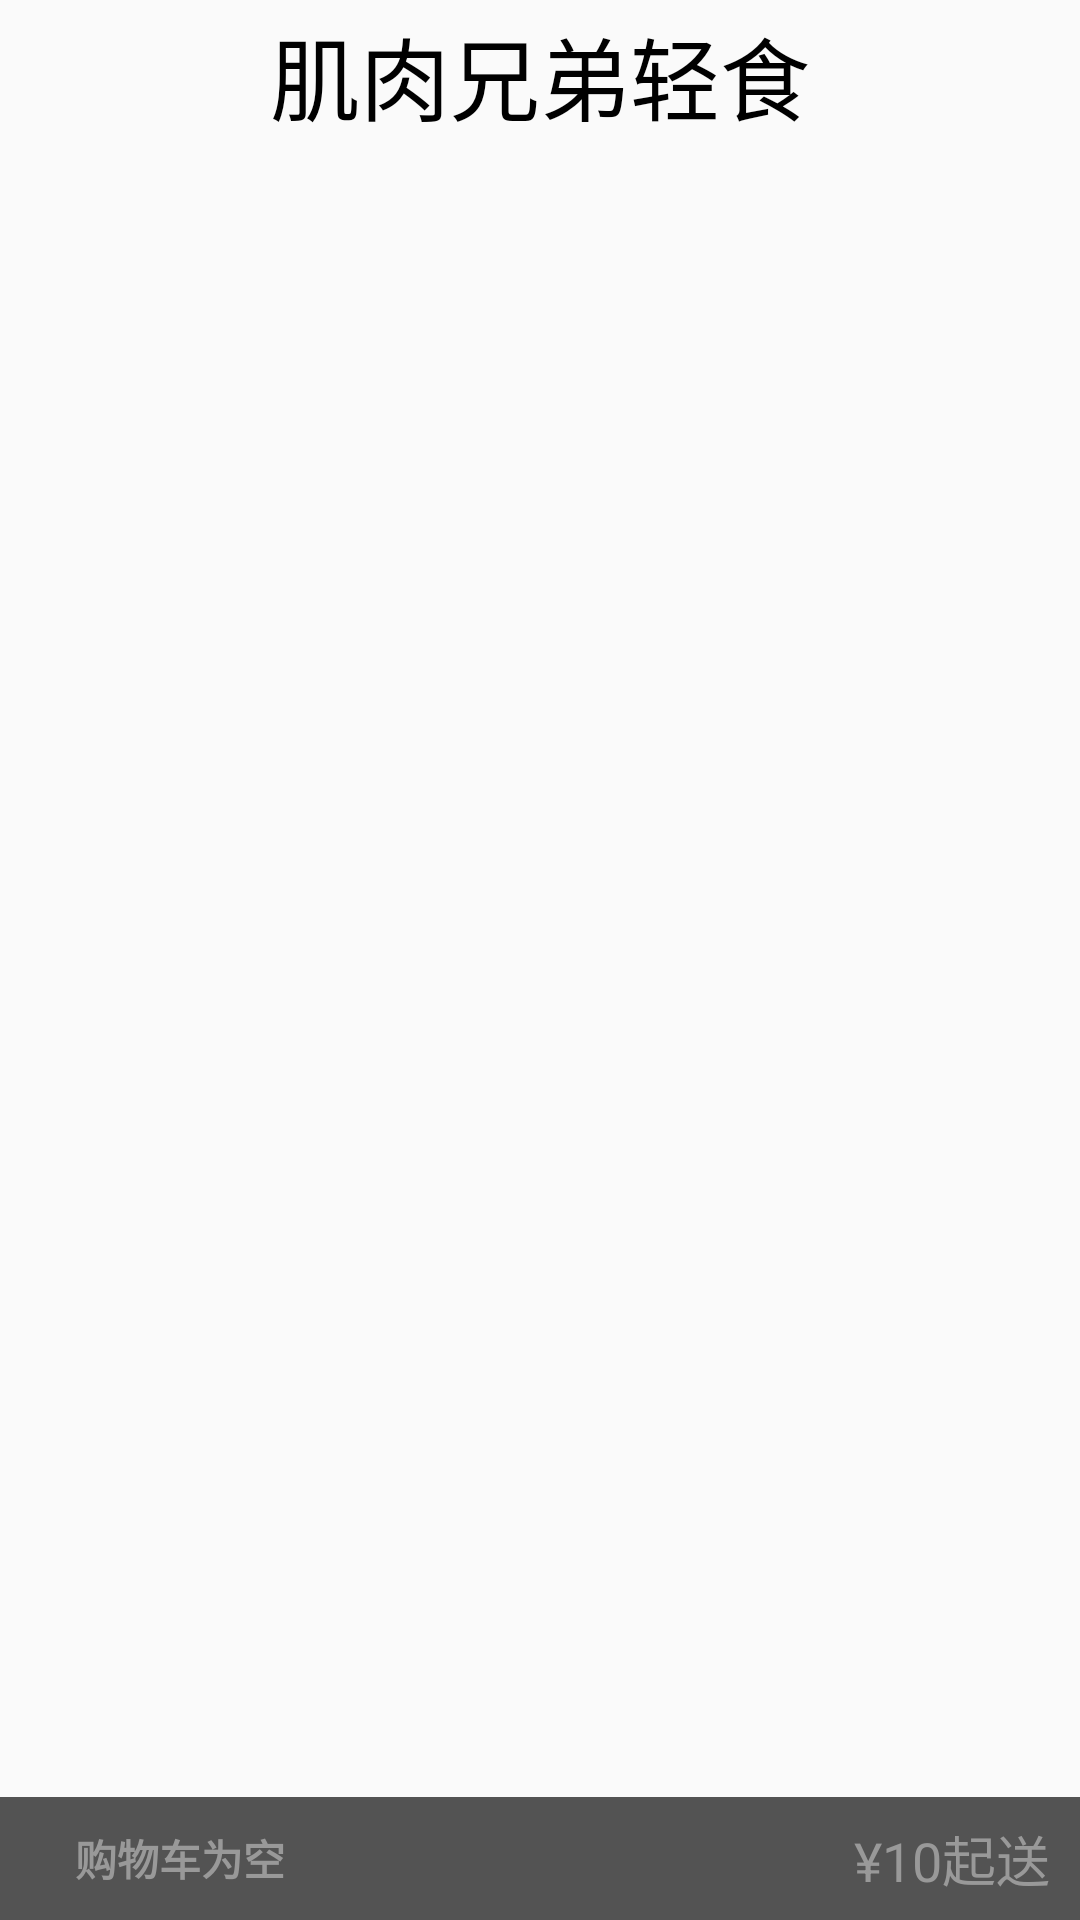

The Android layout XML behind this screen, and the referenced resources:
<!-- AndroidManifest.xml: application theme MyAppTheme -->
<!-- res/layout/dish_layout.xml -->
<?xml version="1.0" encoding="utf-8"?>
<LinearLayout xmlns:android="http://schemas.android.com/apk/res/android"
    xmlns:app="http://schemas.android.com/apk/res-auto"
    android:orientation="vertical"
    android:layout_width="match_parent"
    android:layout_height="match_parent">

    <LinearLayout
        android:layout_width="match_parent"
        android:layout_height="wrap_content"
        android:layout_weight="50"
        android:orientation="vertical">

        <TextView
            android:id="@+id/text_store_name"
            android:layout_width="match_parent"
            android:layout_height="50dp"
            android:textSize="30dp"
            android:textColor="@color/black"
            android:gravity="center"
            android:text="肌肉兄弟轻食"/>

        <android.support.v7.widget.RecyclerView
            android:id="@+id/recycler_dish"
            android:layout_height="match_parent"
            android:layout_width="match_parent"
            android:layout_weight="1"/>

    </LinearLayout>

    <include
        layout="@layout/shop_cart" />


</LinearLayout>
<!-- res/layout/shop_cart.xml (included above) -->
<?xml version="1.0" encoding="utf-8"?>
<RelativeLayout xmlns:android="http://schemas.android.com/apk/res/android"
    android:layout_width="match_parent"
    android:layout_height="wrap_content"
    android:layout_alignParentBottom="true"
    android:layout_gravity="bottom"
    android:background="@color/shop_cart_bg"
    android:layout_weight="1"
    android:id="@+id/shopCartMain"
    android:clipChildren="false"
    android:orientation="horizontal"
    android:paddingLeft="10dp">
    <ImageView
        android:id="@+id/image"
        android:layout_width="wrap_content"
        android:layout_height="wrap_content"
        android:background="@drawable/ic_cart"
        android:layout_marginBottom="15dp"
        android:layout_marginTop="15dp"
        android:layout_centerVertical="true"
        android:clipChildren="true"
        />

    <TextView
        android:id="@+id/shopCartNum"
        android:layout_width="18dp"
        android:layout_height="18dp"
        android:layout_marginLeft="10dp"
        android:layout_marginTop="7dp"
        android:background="@drawable/shopcart_num_bg"
        android:padding="2dp"
        android:text=""
        android:gravity="center"
        android:visibility="gone"
        android:textColor="@color/white"
        android:textSize="11sp"/>


    <TextView
        android:id="@+id/totalPrice"
        android:layout_width="wrap_content"
        android:layout_height="wrap_content"
        android:layout_centerVertical="true"
        android:layout_marginLeft="15dp"
        android:layout_toRightOf="@id/image"
        android:text="¥0"
        android:visibility="gone"
        android:textColor="@color/white"
        android:textSize="26sp"
        android:textStyle="bold"/>


    <TextView
        android:id="@+id/noShop"
        android:layout_width="wrap_content"
        android:layout_height="wrap_content"
        android:layout_centerVertical="true"
        android:layout_marginLeft="15dp"
        android:layout_toRightOf="@id/image"
        android:text="购物车为空"
        android:textColor="#999999"
        android:textSize="14sp"
        android:textStyle="bold"/>

    <TextView
        android:id="@+id/howMoneyToDelivery"
        android:layout_width="wrap_content"
        android:layout_height="wrap_content"
        android:layout_alignParentRight="true"
        android:layout_centerVertical="true"
        android:layout_marginRight="10dp"
        android:text="¥10起送"
        android:textColor="#999999"
        android:textSize="18sp"/>

    <TextView
        android:id="@+id/goTOCheckOut"
        android:layout_width="wrap_content"
        android:layout_height="wrap_content"
        android:layout_alignParentRight="true"
        android:background="#58D178"
        android:paddingBottom="15dp"
        android:paddingLeft="25dp"
        android:paddingRight="25dp"
        android:paddingTop="15dp"
        android:text="去结算"
        android:visibility="gone"
        android:textColor="@color/white"
        android:textSize="18sp"
        android:textStyle="bold"
        android:clickable="true"
        />
</RelativeLayout>
<!-- resources referenced by this layout -->
<resources>
  <color name="black">#000000</color>
  <color name="shop_cart_bg">#aa000000</color>
  <color name="white">#FFFFFF</color>
  <style name="MyAppTheme" parent="AppTheme">
          <item name="android:windowNoTitle">true</item>
          <item name="android:windowIsTranslucent">true</item>//保证背景透明
      </style>
  <style name="AppTheme" parent="Theme.AppCompat.Light.NoActionBar">
          
          <item name="colorPrimary">@color/colorPrimary</item>
          <item name="colorPrimaryDark">@color/colorPrimaryDark</item>
          <item name="colorAccent">@color/colorAccent</item>
      </style>
  <color name="colorPrimary">#008577</color>
  <color name="colorPrimaryDark">#00574B</color>
  <color name="colorAccent">#D81B60</color>
</resources>
